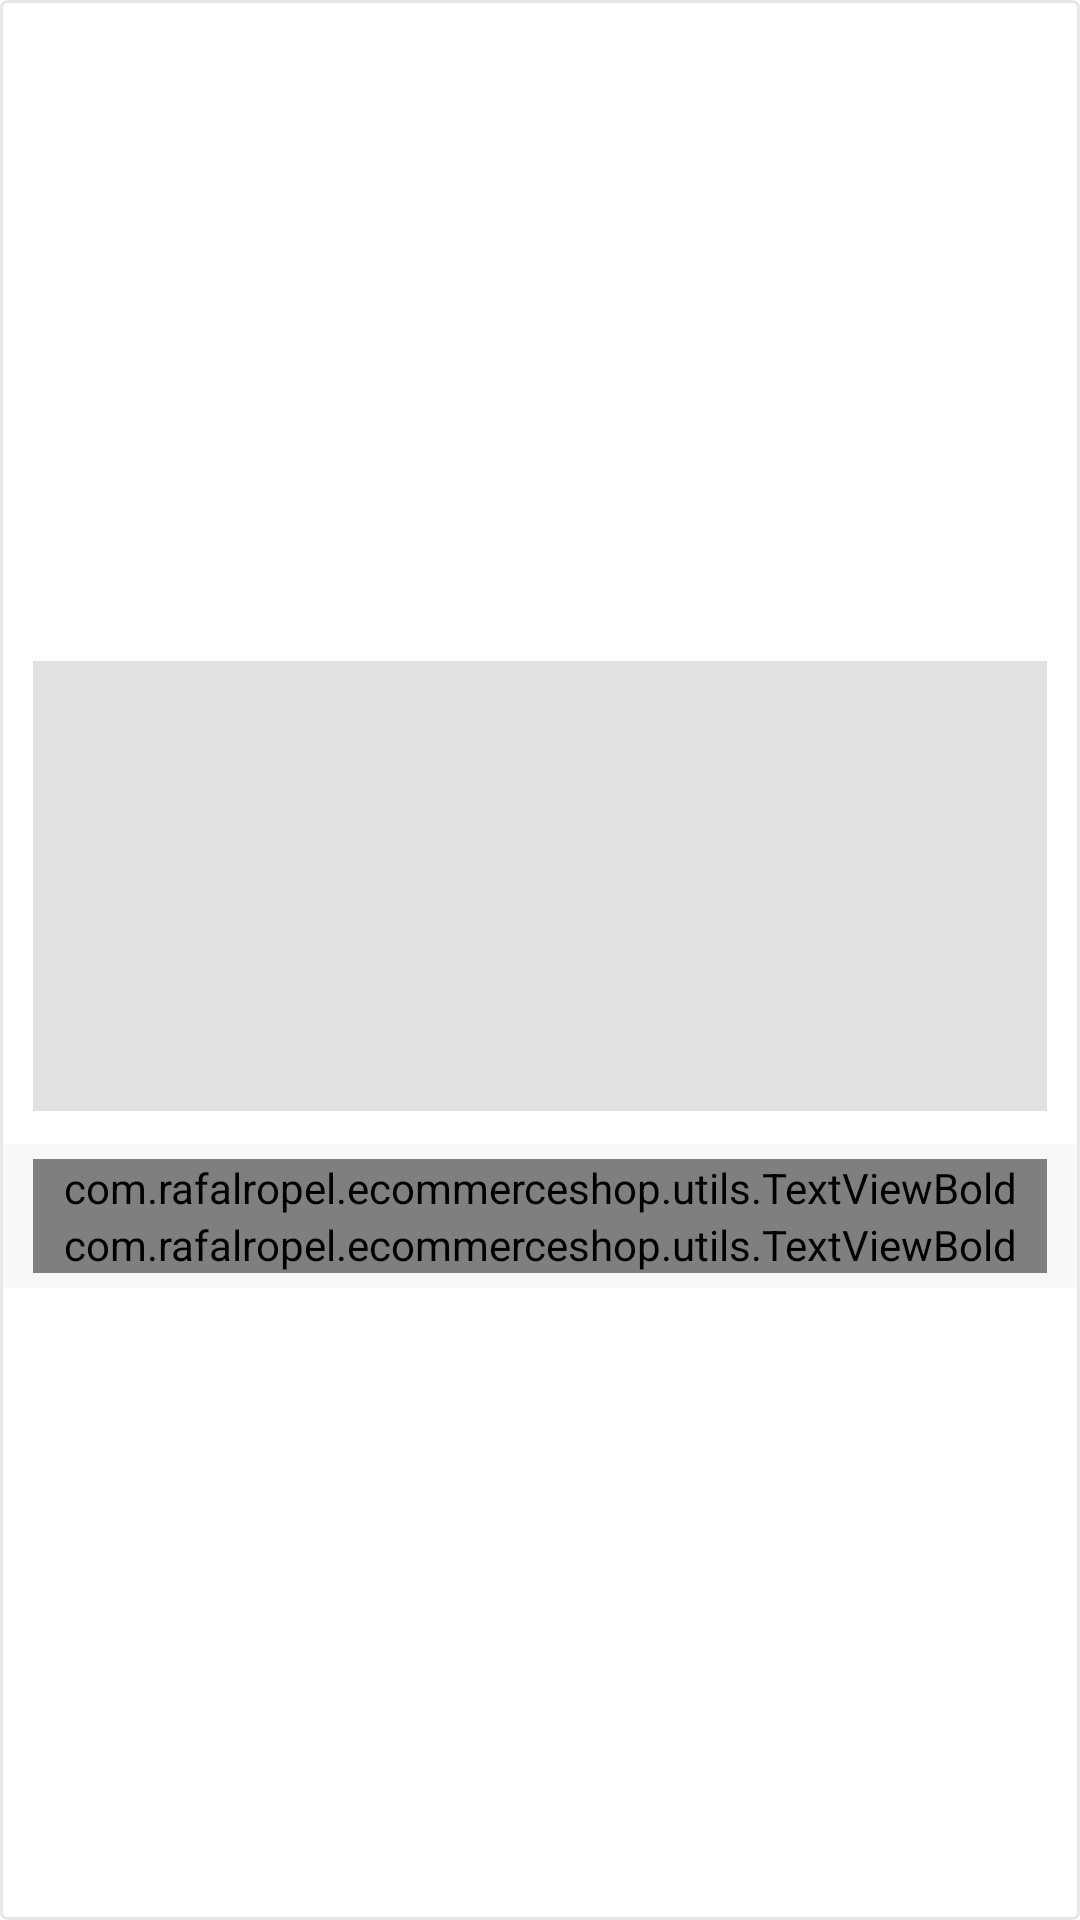

Here is an Android app screen rendered from its layout file. Give the layout XML and the strings, colors and styles it references.
<!-- AndroidManifest.xml: application theme Theme.EcommerceShop -->
<!-- res/layout/product_home_item.xml -->
<?xml version="1.0" encoding="utf-8"?>
<RelativeLayout xmlns:android="http://schemas.android.com/apk/res/android"
    android:layout_width="match_parent"
    android:layout_height="wrap_content"
    xmlns:tools="http://schemas.android.com/tools"
    android:layout_margin="@dimen/item_home_margin"
    android:background="@drawable/item_home_bg"
    android:gravity="center"
    android:orientation="vertical"
    android:padding="@dimen/item_home_padding">

    <ImageView
        android:id="@+id/iv_home_item_image"
        android:layout_width="match_parent"
        android:layout_height="@dimen/item_home_image_height"
        android:layout_margin="@dimen/item_home_image_margin"
        android:background="@color/imageViewBG"
        android:minHeight="@dimen/item_home_image_height"
        android:scaleType="fitXY"/>
    <View
        android:id="@+id/view_divider"
        android:layout_width="match_parent"
        android:layout_height="@dimen/divider_height"
        android:layout_below="@id/iv_home_item_image"/>


    <LinearLayout
        android:id="@+id/ll_home_item_details"
        android:layout_width="match_parent"
        android:layout_height="wrap_content"
        android:layout_below="@id/view_divider"
        android:orientation="vertical"
        android:background="#f8f8f8"
        android:paddingStart="@dimen/item_home_paddingStartEnd"
        android:paddingTop="@dimen/item_home_paddingTopBottom"
        android:paddingEnd="@dimen/item_home_paddingStartEnd"
        android:paddingBottom="@dimen/item_home_paddingTopBottom">

        <com.rafalropel.ecommerceshop.utils.TextViewBold
            android:id="@+id/tv_home_item_title"
            android:layout_width="match_parent"
            android:layout_height="wrap_content"
            android:textColor="@color/PrimaryText"
            android:textSize="@dimen/item_home_textSize"
            tools:text="Nazwa"/>

        <com.rafalropel.ecommerceshop.utils.TextViewBold
            android:id="@+id/tv_home_item_price"
            android:layout_width="match_parent"
            android:layout_height="wrap_content"
            android:textColor="@color/PrimaryText"
            android:textSize="@dimen/item_home_textSize"
            tools:text="100 zł"/>

    </LinearLayout>

</RelativeLayout>
<!-- resources referenced by this layout -->
<resources>
  <color name="PrimaryText">#222934</color>
  <color name="imageViewBG">#e1e1e1</color>
  <dimen name="divider_height">1dp</dimen>
  <dimen name="item_home_image_height">150dp</dimen>
  <dimen name="item_home_image_margin">10dp</dimen>
  <dimen name="item_home_margin">5dp</dimen>
  <dimen name="item_home_padding">1dp</dimen>
  <dimen name="item_home_paddingStartEnd">10dp</dimen>
  <dimen name="item_home_paddingTopBottom">5dp</dimen>
  <dimen name="item_home_textSize">12sp</dimen>
  <!-- drawable item_home_bg (drawable) -->
  <?xml version="1.0" encoding="utf-8"?>
  <shape xmlns:android="http://schemas.android.com/apk/res/android"
      android:shape="rectangle">
  
      <solid android:color="@color/white"/>
  
      <stroke android:width="@dimen/grey_border_stroke_size"
          android:color="@color/colorBorder"/>
  
      <corners android:radius="@dimen/grey_border_radius"/>
  
  </shape>
  <style name="Theme.EcommerceShop" parent="Theme.MaterialComponents.DayNight.NoActionBar">
          
          <item name="colorPrimary">@color/colorPrimary</item>
          <item name="colorPrimaryVariant">@color/colorPrimaryDark</item>
          <item name="colorOnPrimary">@color/colorAccent</item>
          
          <item name="colorSecondary">@color/ThemePink</item>
          <item name="colorSecondaryVariant">@color/ThemeOrange</item>
          <item name="colorOnSecondary">@color/PrimaryText</item>
  
          
          <item name="android:statusBarColor" tools:targetApi="l">?attr/colorPrimaryVariant</item>
          
      </style>
  <color name="white">#FFFFFFFF</color>
  <dimen name="grey_border_stroke_size">1dp</dimen>
  <color name="colorBorder">#E8E6E6</color>
  <dimen name="grey_border_radius">2dp</dimen>
  <style name="Theme.MaterialComponents.DayNight.NoActionBar">
          <item name="windowActionBar">false</item>
          <item name="windowNoTitle">true</item>
      </style>
  <color name="colorPrimary">#ed2173</color>
  <color name="colorPrimaryDark">#222934</color>
  <color name="colorAccent">#ed2173</color>
  <color name="ThemePink">#ed2173</color>
  <color name="ThemeOrange">#f4442d</color>
</resources>
